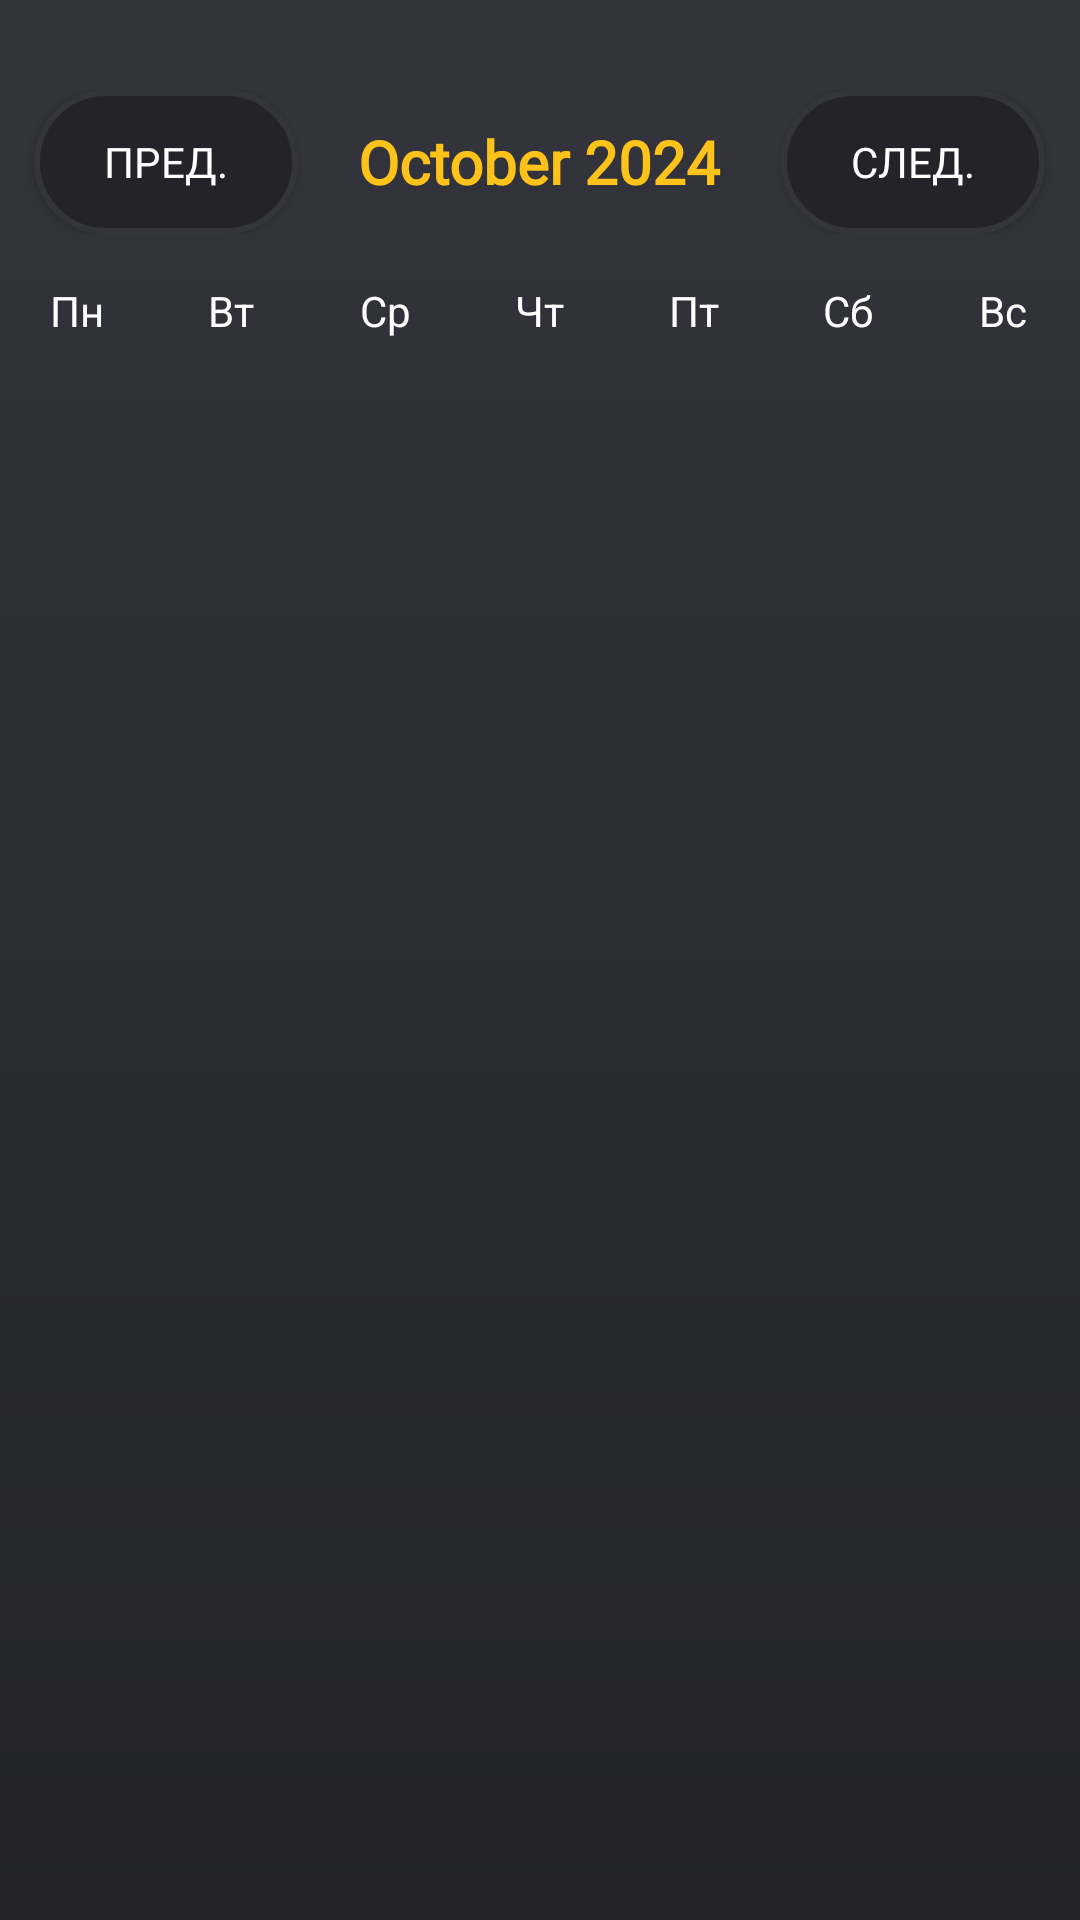

Layout XML and referenced resources for this Android screen:
<!-- AndroidManifest.xml: application theme MeetYourMatch -->
<!-- res/layout/fragment_calendar.xml -->
<?xml version="1.0" encoding="utf-8"?>
<LinearLayout xmlns:android="http://schemas.android.com/apk/res/android"
    android:id="@+id/root_layout"
    android:layout_width="match_parent"
    android:layout_height="match_parent"
    android:background="@drawable/gradient_background"
    android:orientation="vertical">

    
    <LinearLayout
        android:layout_width="match_parent"
        android:layout_height="wrap_content"
        android:gravity="center"
        android:orientation="horizontal"
        android:layout_marginTop="30dp">

        <Button
            android:id="@+id/prev_month_button"
            android:layout_width="wrap_content"
            android:layout_height="wrap_content"
            android:background="@drawable/round_border_background"
            android:fontFamily="@font/fira_sans"
            android:text="Пред."
            android:textColor="#FFFFFF" />

        <TextView
            android:id="@+id/month_title"
            android:layout_width="wrap_content"
            android:layout_height="wrap_content"
            android:layout_marginLeft="20dp"
            android:layout_marginRight="20dp"
            android:fontFamily="@font/fira_sans"
            android:text="October 2024"
            android:textColor="#FDC31A"
            android:textSize="20sp"
            android:textStyle="bold" />

        <Button
            android:id="@+id/next_month_button"
            android:layout_width="wrap_content"
            android:layout_height="wrap_content"
            android:background="@drawable/round_border_background"
            android:fontFamily="@font/fira_sans"
            android:text="След."
            android:textColor="#FFFFFF" />
    </LinearLayout>

    

    
    <GridLayout
        android:id="@+id/week_days_header"
        android:layout_width="match_parent"
        android:layout_height="wrap_content"
        android:layout_marginTop="16dp"
        android:orientation="horizontal"
        android:columnCount="7"
        android:rowCount="1">

        <TextView
            android:layout_width="0dp"
            android:layout_height="wrap_content"
            android:text="Пн"
            android:textAlignment="center"
            android:gravity="center"
            android:layout_columnWeight="1"
            android:textColor="#FFFFFF" />

        <TextView
            android:layout_width="0dp"
            android:layout_height="wrap_content"
            android:text="Вт"
            android:textAlignment="center"
            android:gravity="center"
            android:layout_columnWeight="1"
            android:textColor="#FFFFFF" />

        <TextView
            android:layout_width="0dp"
            android:layout_height="wrap_content"
            android:layout_row="0"
            android:layout_column="2"
            android:text="Ср"
            android:textAlignment="center"
            android:gravity="center"
            android:layout_columnWeight="1"
            android:textColor="#FFFFFF" />

        <TextView
            android:layout_width="0dp"
            android:layout_height="wrap_content"
            android:text="Чт"
            android:textAlignment="center"
            android:gravity="center"
            android:layout_columnWeight="1"
            android:textColor="#FFFFFF" />

        <TextView
            android:layout_width="0dp"
            android:layout_height="wrap_content"
            android:text="Пт"
            android:textAlignment="center"
            android:gravity="center"
            android:layout_columnWeight="1"
            android:textColor="#FFFFFF" />

        <TextView
            android:layout_width="0dp"
            android:layout_height="wrap_content"
            android:text="Сб"
            android:textAlignment="center"
            android:gravity="center"
            android:layout_columnWeight="1"
            android:textColor="#FFFFFF" />

        <TextView
            android:layout_width="0dp"
            android:layout_height="wrap_content"
            android:text="Вс"
            android:textAlignment="center"
            android:gravity="center"
            android:layout_columnWeight="1"
            android:textColor="#FFFFFF" />
    </GridLayout>

    <GridLayout
        android:id="@+id/calendar_grid"
        android:layout_width="match_parent"
        android:layout_height="0dp"
        android:layout_weight="1"
        android:columnCount="7"
        android:paddingTop="8dp"
        android:paddingBottom="64dp"
        android:rowCount="6" />

</LinearLayout>
<!-- resources referenced by this layout -->
<resources>
  <!-- drawable gradient_background (drawable) -->
  <?xml version="1.0" encoding="utf-8"?>
  <shape android:shape="rectangle" xmlns:android="http://schemas.android.com/apk/res/android">
      <gradient
          android:startColor="@color/startColor"
          android:endColor="@color/endColor"
          android:angle="-90"
          android:type="linear"
          />
  </shape>
  <!-- drawable round_border_background (drawable) -->
  <?xml version="1.0" encoding="utf-8"?>
  <shape android:shape="rectangle" xmlns:android="http://schemas.android.com/apk/res/android">
      <stroke android:color="@color/startColor"
          android:width="2dp"/>
      <corners android:radius="50dp"/>
      <solid android:color="@color/endColor"/>
  </shape>
  <style name="MeetYourMatch" parent="Theme.AppCompat.Light.NoActionBar">
          <item name="colorPrimary">@color/bars</item>
          <item name="colorPrimaryDark">@color/bars</item>
          <item name="android:windowLightNavigationBar">true</item>
          <item name="android:navigationBarColor">@color/bars</item>
      </style>
  <color name="startColor">#34343D</color>
  <color name="endColor">#232329</color>
  <color name="bars">#141414</color>
</resources>
